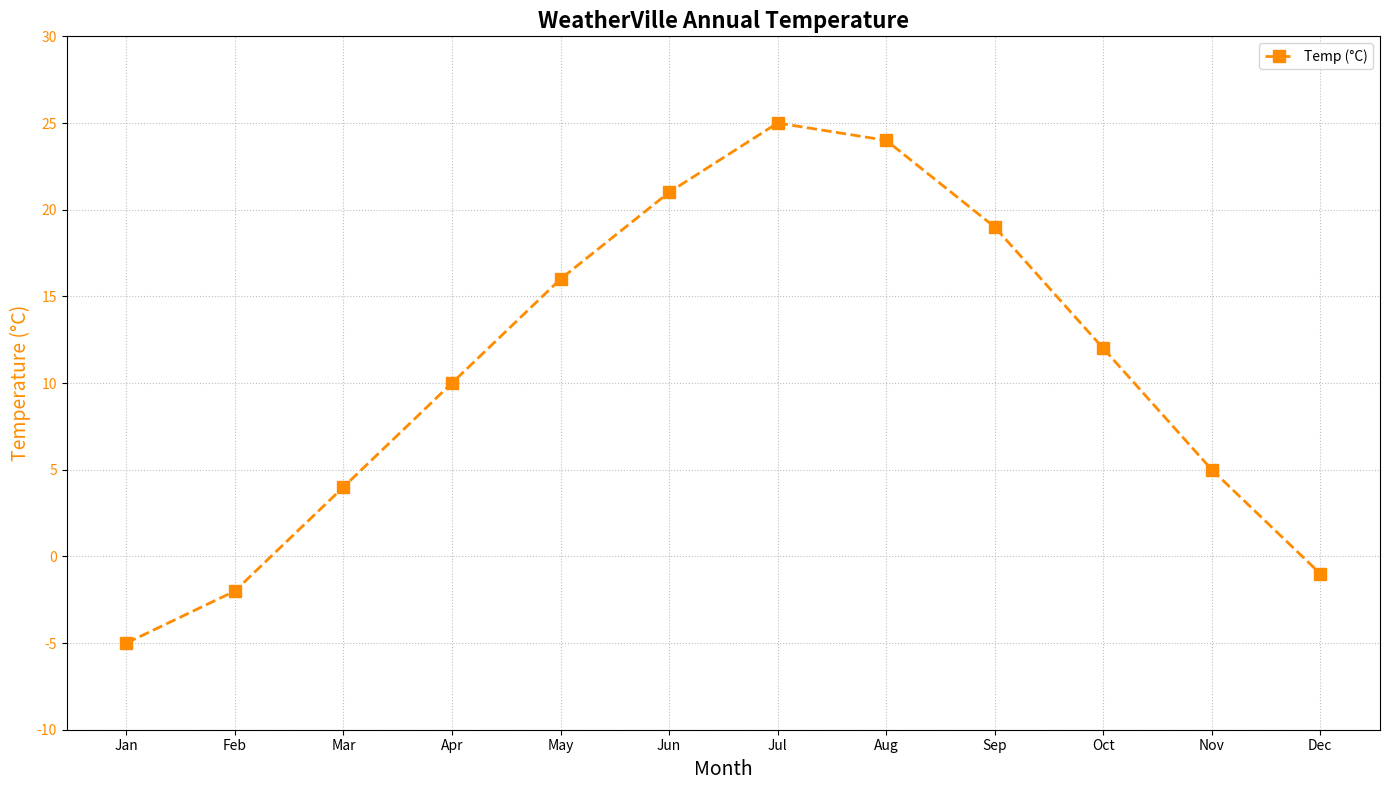

Write Python code to recreate this figure.
import matplotlib.pyplot as plt
import numpy as np

months = np.array(['Jan', 'Feb', 'Mar', 'Apr', 'May', 'Jun', 'Jul', 'Aug', 'Sep', 'Oct', 'Nov', 'Dec'])
temperature_celsius = np.array([-5, -2, 4, 10, 16, 21, 25, 24, 19, 12, 5, -1])

fig, ax1 = plt.subplots(figsize=(14, 8))

ax1.plot(months, temperature_celsius, color='darkorange', marker='s', linestyle='--', linewidth=2, markersize=8, label='Temp (°C)')
ax1.set_xlabel('Month', fontsize=14)
ax1.set_ylabel('Temperature (°C)', fontsize=14, color='darkorange')
ax1.tick_params(axis='y', labelcolor='darkorange')
ax1.set_ylim(-10, 30)

plt.title('WeatherVille Annual Temperature', fontsize=16, fontweight='bold')

ax1.legend(loc='upper right')

ax1.grid(True, linestyle=':', alpha=0.8)
plt.tight_layout()
plt.show()
